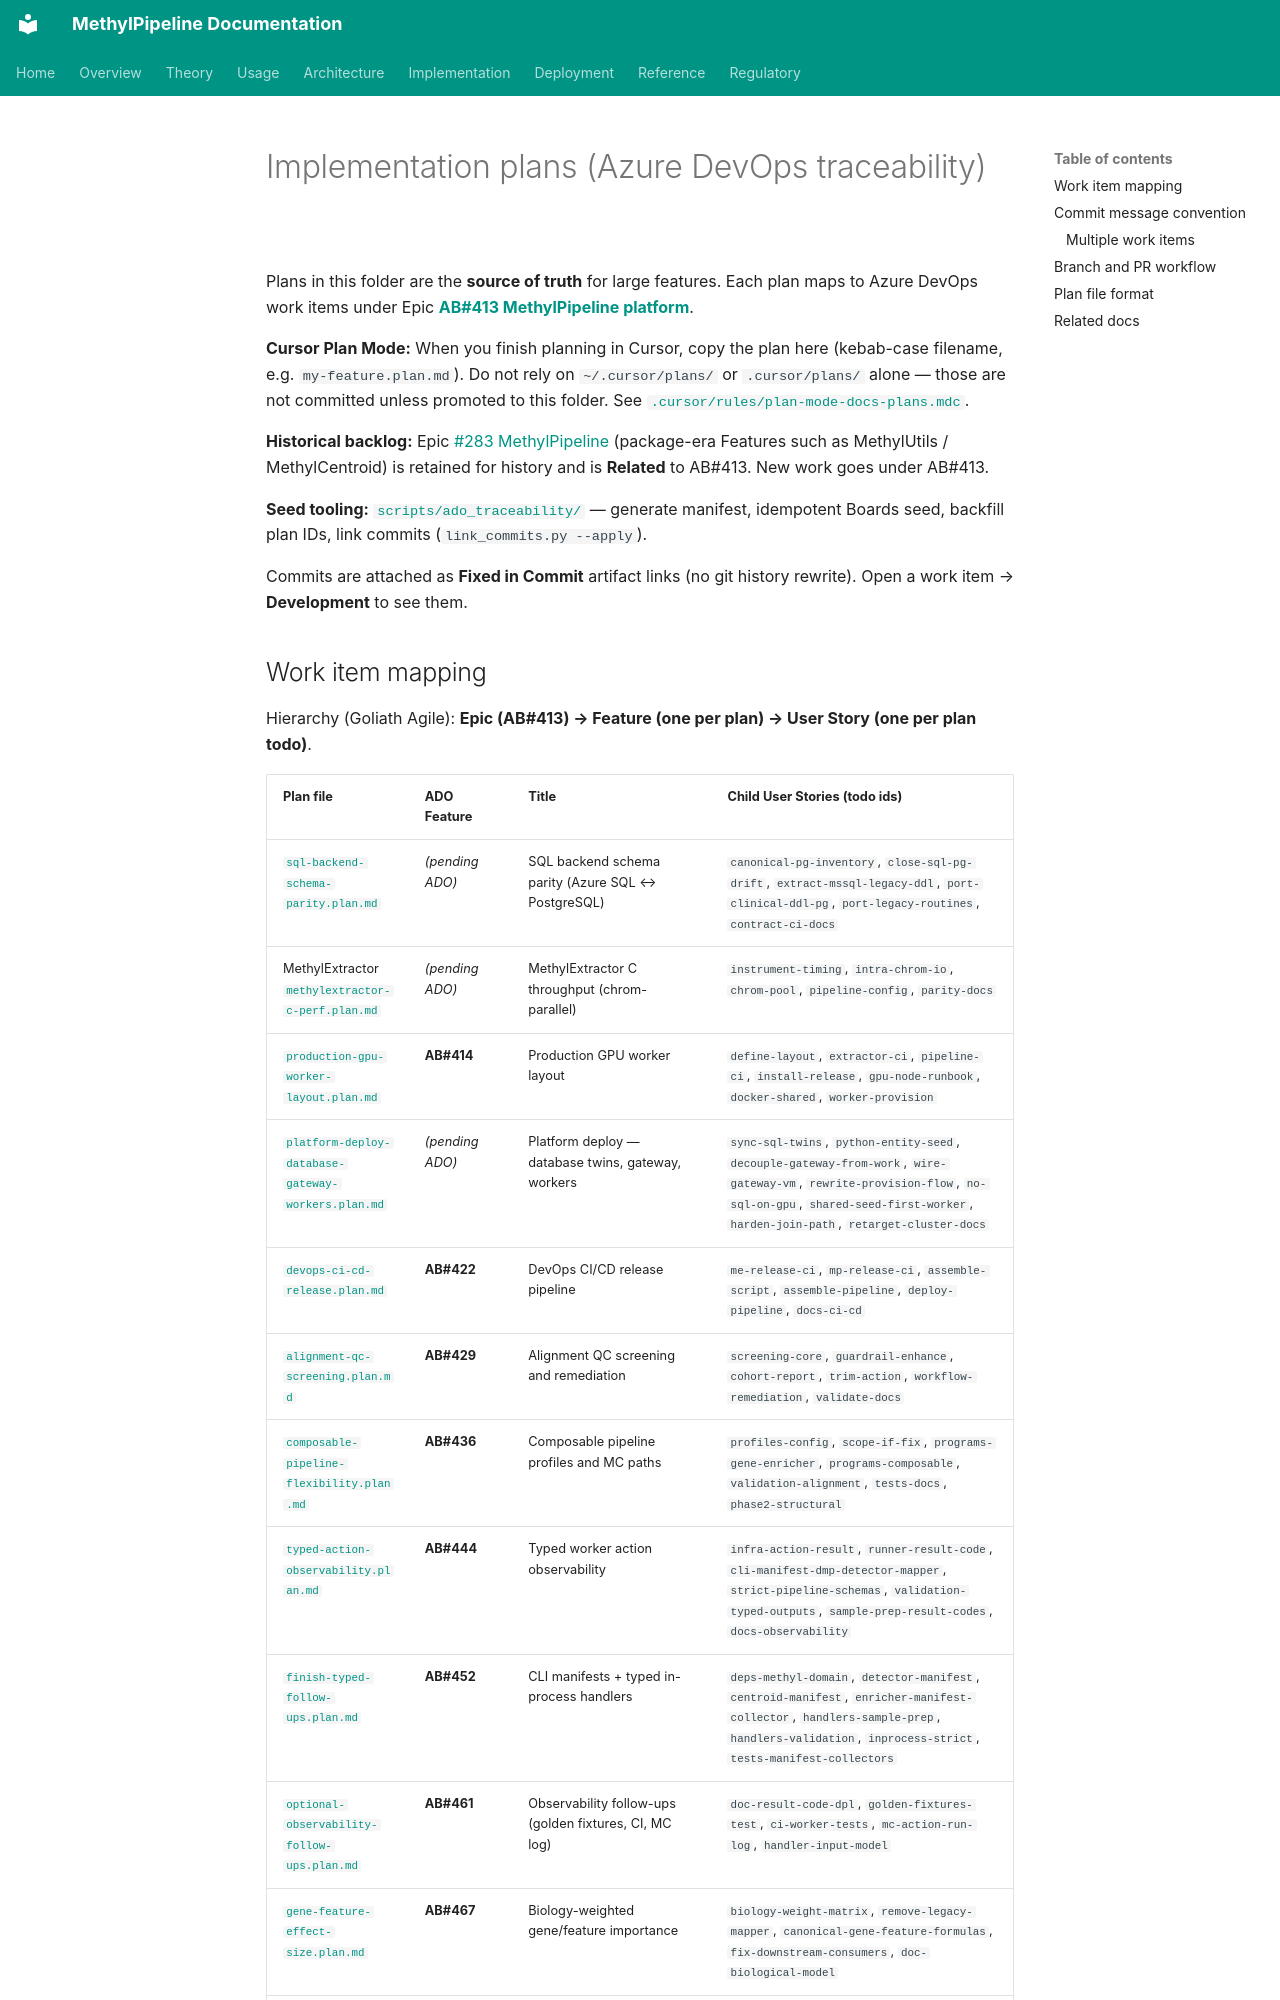

repository: Goliath-Research/GoliathWorkflow · page: plans/index.html · generator: mkdocs

# Implementation plans (Azure DevOps traceability)

Plans in this folder are the **source of truth** for large features. Each plan maps to Azure DevOps work items under Epic **[AB#413 MethylPipeline platform](https://github.com/Goliath-Research/GoliathWorkflow)**.

**Cursor Plan Mode:** When you finish planning in Cursor, copy the plan here (kebab-case filename, e.g. `my-feature.plan.md`). Do not rely on `~/.cursor/plans/` or `.cursor/plans/` alone — those are not committed unless promoted to this folder. See [`.cursor/rules/plan-mode-docs-plans.mdc`](../../.cursor/rules/plan-mode-docs-plans.mdc).

**Historical backlog:** Epic [#283 MethylPipeline](https://github.com/Goliath-Research/GoliathWorkflow) (package-era Features such as MethylUtils / MethylCentroid) is retained for history and is **Related** to AB#413. New work goes under AB#413.

**Seed tooling:** [`scripts/ado_traceability/`](../../scripts/ado_traceability/) — generate manifest, idempotent Boards seed, backfill plan IDs, link commits (`link_commits.py --apply`).

Commits are attached as **Fixed in Commit** artifact links (no git history rewrite). Open a work item → **Development** to see them.
